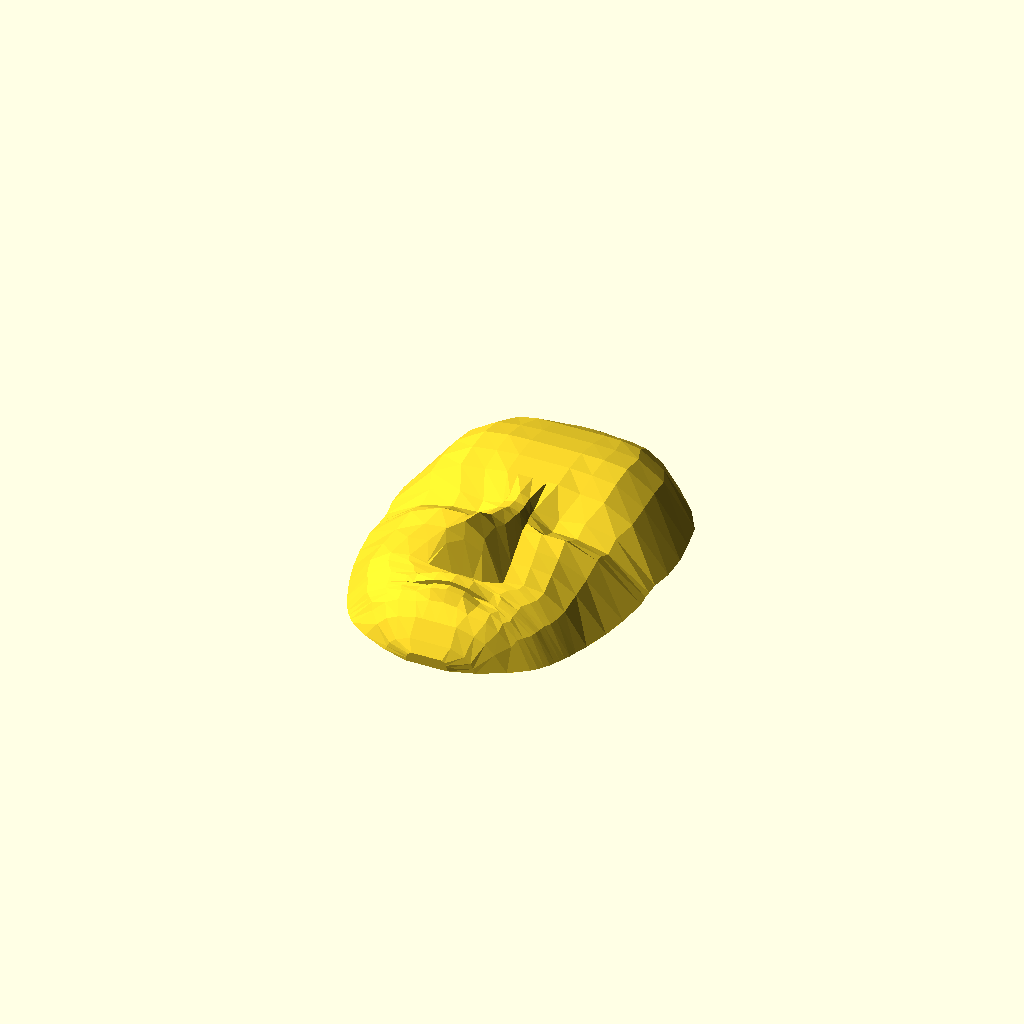
Cell 1: rendered with the file's own defaults.
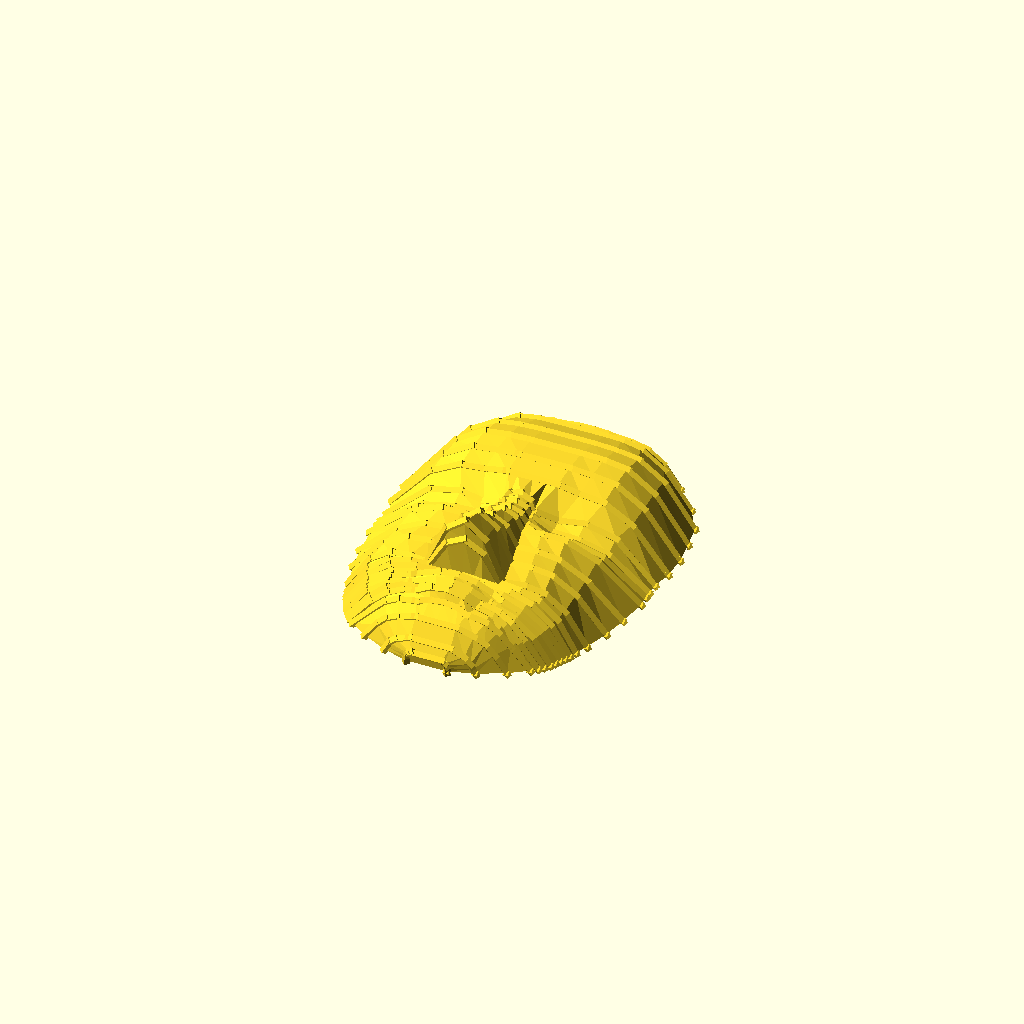
Cell 2 — model set to "SOLID_CROSS", the other parameters unchanged.
One fixed orthographic camera (rotation 55°, 0°, 25°; colour scheme Cornfield) for every cell.
Source of the model, inputs/thingiverse/files/thing-2350992/files/face.scad:
model = "SOLID"; // [SOLID, SOLID_CROSS, MASK, MESH]
// Bigger is better
resolution = 0.25;
thickness = 3;

// Commonly-used private APIs

function __to2d(p) = [p[0], p[1]];
function __to3d(p) = [p[0], p[1], 0];

function __reverse(vt) = 
    let(leng = len(vt))
    [
        for(i = [0:leng - 1])
            vt[leng - 1 - i]
    ];
    
function __frags(radius) = $fn > 0 ? 
            ($fn >= 3 ? $fn : 3) : 
            max(min(360 / $fa, radius * 6.28318 / $fs), 5);
            
function __nearest_multiple_of_4(n) =
    let(
        remain = n % 4
    )
    (remain / 4) > 0.5 ? n - remain + 4 : n - remain;


/**
* bezier_curve.scad
*
* Given a set of control points, the bezier_curve function returns points of the Bézier path. 
* Combined with the polyline, polyline3d or hull_polyline3d module defined in my lib-openscad, 
* you can create a Bézier curve.
* 
* @copyright Justin Lin, 2017
* @license https://opensource.org/licenses/lgpl-3.0.html
*
* @see https://openhome.cc/eGossip/OpenSCAD/lib-bezier_curve.html
*
**/ 

function _combi(n, k) =
    let(  
        bi_coef = [      
               [1],     // n = 0: for padding
              [1,1],    // n = 1: for Linear curves, how about drawing a line directly?
             [1,2,1],   // n = 2: for Quadratic curves
            [1,3,3,1]   // n = 3: for Cubic Bézier curves
        ]  
    )
    n < len(bi_coef) ? bi_coef[n][k] : (
        k == 0 ? 1 : (_combi(n, k - 1) * (n - k + 1) / k)
    );
        
function bezier_curve_coordinate(t, pn, n, i = 0) = 
    i == n + 1 ? 0 : 
        (_combi(n, i) * pn[i] * pow(1 - t, n - i) * pow(t, i) + 
            bezier_curve_coordinate(t, pn, n, i + 1));
        
function _bezier_curve_point(t, points) = 
    let(n = len(points) - 1) 
    [
        bezier_curve_coordinate(
            t, 
            [for(p = points) p[0]], 
            n
        ),
        bezier_curve_coordinate(
            t,  
            [for(p = points) p[1]], 
            n
        ),
        bezier_curve_coordinate(
            t, 
            [for(p = points) p[2]], 
            n
        )
    ];

function bezier_curve(t_step, points) = 
    let(
        pts = concat([
            for(t = [0: t_step: 1]) 
                _bezier_curve_point(t, points)
        ], [_bezier_curve_point(1, points)])
    ) 
    len(points[0]) == 3 ? pts : [for(pt = pts) __to2d(pt)];

/**
* rotate_p.scad
*
* Rotates a point 'a' degrees around an arbitrary axis. 
* The rotation is applied in the following order: x, y, z. 
* 
* @copyright Justin Lin, 2017
* @license https://opensource.org/licenses/lgpl-3.0.html
*
* @see https://openhome.cc/eGossip/OpenSCAD/lib-rotate_p.html
*
**/ 

function _rotx(pt, a) = 
    let(cosa = cos(a), sina = sin(a))
    [
        pt[0], 
        pt[1] * cosa - pt[2] * sina,
        pt[1] * sina + pt[2] * cosa
    ];

function _roty(pt, a) = 
    let(cosa = cos(a), sina = sin(a))
    [
        pt[0] * cosa + pt[2] * sina, 
        pt[1],
        -pt[0] * sina + pt[2] * cosa, 
    ];

function _rotz(pt, a) = 
    let(cosa = cos(a), sina = sin(a))
    [
        pt[0] * cosa - pt[1] * sina,
        pt[0] * sina + pt[1] * cosa,
        pt[2]
    ];

function _rotate_p_3d(point, a) =
    _rotz(_roty(_rotx(point, a[0]), a[1]), a[2]);

function to_avect(a) =
     len(a) == 3 ? a : (
         len(a) == 2 ? [a[0], a[1], 0] : (
             len(a) == 1 ? [a[0], 0, 0] : [0, 0, a]
         ) 
     );

function rotate_p(point, a) =
    let(angle = to_avect(a))
    len(point) == 3 ? 
        _rotate_p_3d(point, angle) :
        __to2d(
            _rotate_p_3d(__to3d(point), angle)
        );
    
/**
* polysections.scad
*
* Crosscutting a tube-like shape at different points gets several cross-sections.
* This module can operate reversely. It uses cross-sections to construct a tube-like shape.
* 
* @copyright Justin Lin, 2017
* @license https://opensource.org/licenses/lgpl-3.0.html
*
* @see https://openhome.cc/eGossip/OpenSCAD/lib-polysections.html
*
**/

module polysections(sections, triangles = "SOLID") {

    function side_indexes(sects, begin_idx = 0) = 
        let(       
            leng_sects = len(sects),
            leng_pts_sect = len(sects[0])
        ) 
        concat(
            [
                for(j = [begin_idx:leng_pts_sect:begin_idx + (leng_sects - 2) * leng_pts_sect])
                    for(i = [0:leng_pts_sect - 1]) 
                        [
                            j + i, 
                            j + (i + 1) % leng_pts_sect, 
                            j + (i + 1) % leng_pts_sect + leng_pts_sect
                        ]
            ],
            [
                for(j = [begin_idx:leng_pts_sect:begin_idx + (leng_sects - 2) * leng_pts_sect])
                    for(i = [0:leng_pts_sect - 1]) 
                        [
                            j + i, 
                            j + (i + 1) % leng_pts_sect + leng_pts_sect , 
                            j + i + leng_pts_sect
                        ]
            ]      
        );

    function search_at(f_sect, p, leng_pts_sect, i = 0) =
        i < leng_pts_sect ?
            (p == f_sect[i] ? i : search_at(f_sect, p, leng_pts_sect, i + 1)) : -1;
    
    function the_same_after_twisting(f_sect, l_sect, leng_pts_sect) =
        let(
            found_at_i = search_at(f_sect, l_sect[0], leng_pts_sect)
        )
        found_at_i <= 0 ? false : 
            l_sect == concat(
                [for(i = [found_at_i:leng_pts_sect-1]) f_sect[i]],
                [for(i = [0:found_at_i - 1]) f_sect[i]]
            );        

    module solid_sections(sects) {
        
        leng_sects = len(sects);
        leng_pts_sect = len(sects[0]);
        first_sect = sects[0];
        last_sect = sects[leng_sects - 1];
   
        v_pts = [
            for(sect = sects) 
                for(pt = sect) 
                    pt
        ];

        function begin_end_the_same() =
            first_sect == last_sect || 
            the_same_after_twisting(first_sect, last_sect, leng_pts_sect);

        if(begin_end_the_same()) {
            polyhedron(
                v_pts, 
                side_indexes(sects)
            ); 
        } else {
            first_idxes = [for(i = [0:leng_pts_sect - 1]) leng_pts_sect - 1 - i];  
            last_idxes = [
                for(i = [0:leng_pts_sect - 1]) 
                    i + leng_pts_sect * (leng_sects - 1)
            ];       

            polyhedron(
                v_pts, 
                concat([first_idxes], side_indexes(sects), [last_idxes])
            );    
        }
    }

    module hollow_sections(sects) {
        leng_sects = len(sects);
        leng_sect = len(sects[0]);
        half_leng_sect = leng_sect / 2;
        half_leng_v_pts = leng_sects * half_leng_sect;

        function strip_sects(begin_idx, end_idx) = 
            [
                for(i = [0:leng_sects - 1]) 
                    [
                        for(j = [begin_idx:end_idx])
                            sects[i][j]
                    ]
            ]; 

        function first_idxes() = 
            [
                for(i =  [0:half_leng_sect - 1]) 
                    [
                       i,
                       i + half_leng_v_pts,
                       (i + 1) % half_leng_sect + half_leng_v_pts, 
                       (i + 1) % half_leng_sect
                    ] 
            ];

        function last_idxes(begin_idx) = 
            [
                for(i =  [0:half_leng_sect - 1]) 
                    [
                       begin_idx + i,
                       begin_idx + (i + 1) % half_leng_sect,
                       begin_idx + (i + 1) % half_leng_sect + half_leng_v_pts,
                       begin_idx + i + half_leng_v_pts
                    ]     
            ];            

        outer_sects = strip_sects(0, half_leng_sect - 1);
        inner_sects = strip_sects(half_leng_sect, leng_sect - 1);

        function to_v_pts(sects) = 
             [
                for(sect = sects) 
                    for(pt = sect) 
                        pt
             ];

        outer_v_pts =  to_v_pts(outer_sects);
        inner_v_pts = to_v_pts(inner_sects);

        outer_idxes = side_indexes(outer_sects);
        inner_idxes = [ 
            for(idxes = side_indexes(inner_sects, half_leng_v_pts))
                __reverse(idxes)
        ];

        first_outer_sect = outer_sects[0];
        last_outer_sect = outer_sects[leng_sects - 1];
        first_inner_sect = inner_sects[0];
        last_inner_sect = inner_sects[leng_sects - 1];
        
        leng_pts_sect = len(first_outer_sect);

        function begin_end_the_same() = 
           (first_outer_sect == last_outer_sect && first_inner_sect == last_inner_sect) ||
           (
               the_same_after_twisting(first_outer_sect, last_outer_sect, leng_pts_sect) && 
               the_same_after_twisting(first_inner_sect, last_inner_sect, leng_pts_sect)
           ); 

        if(begin_end_the_same()) {
            polyhedron(
                concat(outer_v_pts, inner_v_pts),
                concat(outer_idxes, inner_idxes)
            );             
        } else {
            first_idxes = first_idxes();
            last_idxes = last_idxes(half_leng_v_pts - half_leng_sect);
            
            polyhedron(
                concat(outer_v_pts, inner_v_pts),
                concat(first_idxes, outer_idxes, inner_idxes, last_idxes)
            ); 
        }
    }
    
    module triangles_defined_sections() {
        module tri_sections(tri1, tri2) {
            polyhedron(
                points = concat(tri1, tri2),
                faces = [
                    [0, 1, 2], 
                    [3, 5, 4], 
                    [0, 4, 1], [1, 5, 2], [2, 3, 0], 
                    [0, 3, 4], [1, 4, 5], [2, 5, 3]
                ]
            );  
        }

        module two_sections(section1, section2) {
            for(idx = triangles) {
                // hull is for preventing from WARNING: Object may not be a valid 2-manifold
                hull() tri_sections(
                    [
                        section1[idx[0]], 
                        section1[idx[1]], 
                        section1[idx[2]]
                    ], 
                    [
                        section2[idx[0]], 
                        section2[idx[1]], 
                        section2[idx[2]]
                    ]
                );
            }
        }
        
        for(i = [0:len(sections) - 2]) {
             two_sections(
                 sections[i], 
                 sections[i + 1]
             );
        }
    }
    
    if(triangles == "SOLID") {
        solid_sections(sections);
    } else if(triangles == "HOLLOW") {
        hollow_sections(sections);
    }
    else {
        triangles_defined_sections();
    }
}

/**
* line3d.scad
*
* Creates a 3D line from two points. 
* 
* @copyright Justin Lin, 2017
* @license https://opensource.org/licenses/lgpl-3.0.html
*
* @see https://openhome.cc/eGossip/OpenSCAD/lib-line3d.html
*
**/


module line3d(p1, p2, thickness, p1Style = "CAP_CIRCLE", p2Style = "CAP_CIRCLE") {
    r = thickness / 2;

    frags = __nearest_multiple_of_4(__frags(r));
    half_fa = 180 / frags;
    
    dx = p2[0] - p1[0];
    dy = p2[1] - p1[1];
    dz = p2[2] - p1[2];
    
    
    length = sqrt(pow(dx, 2) + pow(dy, 2) + pow(dz, 2));

    ay = 90 - atan2(dz, sqrt(pow(dx, 2) + pow(dy, 2)));
    az = atan2(dy, dx);

    module cap_butt() {
        translate(p1) 
            rotate([0, ay, az]) 
                linear_extrude(length) 
                    circle(r, $fn = frags);
    }
                
    module capCircle(p) {
        w = r / 1.414;
        translate(p) 
            rotate([0, ay, az]) 
                translate([0, 0, -w]) 
                    linear_extrude(w * 2) 
                        circle(r, $fn = frags);       
    }

    module capSphere(p) {
        translate(p) 
            rotate([0, ay, az]) 
                sphere(r / cos(half_fa), $fn = frags);          
    }
    
    module cap(p, style) {
        if(style == "CAP_CIRCLE") {
            capCircle(p);     
        } else if(style == "CAP_SPHERE") { 
            capSphere(p);  
        }       
    }
    
    cap_butt();
    cap(p1, p1Style);
    cap(p2, p2Style);
}

/**
* polyline3d.scad
*
* Creates a 3D polyline from a list of `[x, y, z]` coordinates. 
* It depends on the line3d module so you have to include line3d.scad.
* 
* @copyright Justin Lin, 2017
* @license https://opensource.org/licenses/lgpl-3.0.html
*
* @see https://openhome.cc/eGossip/OpenSCAD/lib-polyline3d.html
*
**/

module polyline3d(points, thickness, startingStyle = "CAP_CIRCLE", endingStyle = "CAP_CIRCLE") {
    leng_pts = len(points);
    
    module line_segment(index) {
        styles = index == 1 ? [startingStyle, "CAP_BUTT"] : (
            index == leng_pts - 1 ? ["CAP_SPHERE", endingStyle] : [
                "CAP_SPHERE", "CAP_BUTT"
            ]
        );
        
        line3d(points[index - 1], points[index], thickness, 
               p1Style = styles[0], p2Style = styles[1]);
    }

    module polyline3d_inner(index) {
        if(index < leng_pts) {
            line_segment(index);
            polyline3d_inner(index + 1);
        }
    }

    polyline3d_inner(1);
}

/**
* function_grapher.scad
*
* 
* Given a set of points `[x, y, f(x, y)]` where `f(x, y)` is a 
* mathematics function, the `function_grapher` module can 
* create the graph of `f(x, y)`.
* It depends on the line3d and polyline3d modules so you have 
* to include "line3d.scad" and "polyline3d.scad".
* 
* @copyright Justin Lin, 2017
* @license https://opensource.org/licenses/lgpl-3.0.html
*
* @see https://openhome.cc/eGossip/OpenSCAD/lib-function_grapher.html
*
**/ 

module function_grapher(points, thickness, style = "FACES", slicing = "SLASH") {

    rows = len(points);
    columns = len(points[0]);

    // Increasing $fn will be slow when you use "LINES" or "HULL_FACES".
    
    module faces() {
        function xy_to_index(x, y, columns) = y * columns + x; 

        top_pts = [
                for(row_pts = points)
                    for(pt = row_pts)
                        pt
        ];
            
        base_pts = [
            for(pt = top_pts)
                [pt[0], pt[1], pt[2] - thickness]
        ];
        
        leng_pts = len(top_pts);
                
        top_tri_faces1 = slicing == "SLASH" ? [
            for(yi = [0:rows - 2]) 
                for(xi = [0:columns - 2])
                    [
                        xy_to_index(xi, yi, columns),
                        xy_to_index(xi + 1, yi + 1, columns),
                        xy_to_index(xi + 1, yi, columns)
                    ]    
        ] : [
            for(yi = [0:rows - 2]) 
                for(xi = [0:columns - 2])
                    [
                        xy_to_index(xi, yi, columns),
                        xy_to_index(xi, yi + 1, columns),
                        xy_to_index(xi + 1, yi, columns)
                    ]    
        ];

        top_tri_faces2 = slicing == "SLASH" ? [
            for(yi = [0:rows - 2]) 
                for(xi = [0:columns - 2])
                    [
                        xy_to_index(xi, yi, columns),
                        xy_to_index(xi, yi + 1, columns),
                        xy_to_index(xi + 1, yi + 1, columns)
                    ]    
        ] : [
            for(yi = [0:rows - 2]) 
                for(xi = [0:columns - 2])
                    [
                        xy_to_index(xi, yi + 1, columns),
                        xy_to_index(xi + 1, yi + 1, columns),
                        xy_to_index(xi + 1, yi, columns)
                    ]    
        ];        

        base_tri_faces1 = [
            for(face = top_tri_faces1)
                __reverse(face) + [leng_pts, leng_pts, leng_pts]
        ];

        base_tri_faces2 = [
            for(face = top_tri_faces2)
                __reverse(face) + [leng_pts, leng_pts, leng_pts]
        ];
        
        side_faces1 = [
            for(xi = [0:columns - 2])
                let(
                    idx1 = xy_to_index(xi, 0, columns),
                    idx2 = xy_to_index(xi + 1, 0, columns)
                )
                [
                    idx1,
                    idx2,
                    idx2 + leng_pts,
                    idx1 + leng_pts
                ]
        ];

        side_faces2 = [
            for(yi = [0:rows - 2])
                let(
                    xi = columns - 1,
                    idx1 = xy_to_index(xi, yi, columns),
                    idx2 = xy_to_index(xi, yi + 1, columns)
                )
                [
                    idx1,
                    idx2,
                    idx2 + leng_pts,
                    idx1 + leng_pts
                ]
        ];                  
      
        side_faces3 = [
            for(xi = [0:columns - 2])
                let(
                    yi = rows - 1,
                    idx1 = xy_to_index(xi, yi, columns), 
                    idx2 = xy_to_index(xi + 1, yi, columns)
                )
                [
                    idx2,
                    idx1,
                    idx1 + leng_pts,
                    idx2 + leng_pts
                ]
        ];
        
        side_faces4 = [
            for(yi = [0:rows - 2])
                let(
                    idx1 = xy_to_index(0, yi, columns),
                    idx2 = xy_to_index(0, yi + 1, columns)
                )
                [
                    idx2,
                    idx1,
                    idx1 + leng_pts,
                    idx2 + leng_pts
                ]
        ];                  
        
        polyhedron(
            points = concat(top_pts, base_pts), 
            faces = concat(
                top_tri_faces1, top_tri_faces2,
                base_tri_faces1, base_tri_faces2, 
                side_faces1, 
                side_faces2, 
                side_faces3, 
                side_faces4
            )
        );    
    }

    module tri_to_lines(tri1, tri2) {
       polyline3d(concat(tri1, [tri1[0]]), thickness);
       polyline3d(concat(tri2, [tri2[0]]), thickness);
    }
    
    module hull_pts(tri) {
       half_thickness = thickness / 2;
       hull() {
           translate(tri[0]) sphere(half_thickness);
           translate(tri[1]) sphere(half_thickness);
           translate(tri[2]) sphere(half_thickness);
       }    
    }
    
    module tri_to_hull_faces(tri1, tri2) {
       hull_pts(tri1);
       hull_pts(tri2);
    }    

    module tri_to_graph(tri1, tri2) {
        if(style == "LINES") {
            tri_to_lines(tri1, tri2);
        } else {  // Warning: May be very slow!!
            tri_to_hull_faces(tri1, tri2);
        }
    }
    
    
    

    
    if(style == "FACES") {
        faces();
    } else {
        for(yi = [0:rows - 2]) {
            for(xi = [0:columns - 2]) {
                if(slicing == "SLASH") {
                    tri_to_graph([
                        points[yi][xi], 
                        points[yi][xi + 1], 
                        points[yi + 1][xi + 1]
                    ], [
                        points[yi][xi], 
                        points[yi + 1][xi + 1], 
                        points[yi + 1][xi]
                    ]);
                } else {                
                    tri_to_graph([
                        points[yi][xi], 
                        points[yi][xi + 1], 
                        points[yi + 1][xi]
                    ], [
                        points[yi + 1][xi], 
                        points[yi][xi + 1], 
                        points[yi + 1][xi + 1]
                    ]);                    
                }        
            }
        }
    }
}

/**
* shape_ellipse.scad
*
* Returns shape points of an ellipse.
* They can be used with xxx_extrude modules of dotSCAD.
* The shape points can be also used with the built-in polygon module. 
* 
* @copyright Justin Lin, 2017
* @license https://opensource.org/licenses/lgpl-3.0.html
*
* @see https://openhome.cc/eGossip/OpenSCAD/lib-shape_ellipse.html
*
**/

function shape_ellipse(axes) =
    let(
        frags = __frags(axes[0]),
        step_a = 360 / frags,
        shape_pts = [
            for(a = [0:step_a:360 - step_a]) 
                [axes[0] * cos(a), axes[1] * sin(a)]
        ]
    ) shape_pts;



function face_section(ctrl_points) = 
    let(
        middle = [
            [-ctrl_points[1][0], ctrl_points[1][1], ctrl_points[1][2]],
            [-ctrl_points[0][0], ctrl_points[0][1], ctrl_points[0][2]],
            ctrl_points[0],
            ctrl_points[1]
        ],
        right = [
            ctrl_points[1],
            ctrl_points[2],
            ctrl_points[3],
            ctrl_points[4]
        ],
        left = [
            for(i = [0:3]) 
                [
                    -right[3 - i][0],
                    right[3 - i][1],
                    right[3 - i][2]
                ]
        ]
    ) __reverse(
        concat(
            bezier_curve(resolution, left), 
            bezier_curve(resolution, middle), 
            bezier_curve(resolution, right)
        )
    );

//

sections = [
    // chin
    face_section([
        [4, -35, -16],
        [6, -35, -16],
        [8, -35, -17],
        [8, -35, -18],
        [8, -35, -20]
    ]),
    
    face_section([
        [8, -32, -12],
        [8, -32, -12],
        [18, -32, -15],
        [16, -32, -18],
        [18, -32, -20]
    ]),
    
    face_section([
        [8, -27, -6],
        [8, -27, -6],
        [20, -27, -9],
        [20, -27, -9],
        [28, -27, -20]
    ]),
    
    // mouth
    face_section([
        [5, -20, -1],
        [10, -22, -3],
        [22.5, -22, -4],
        [22, -22, -7],
        [35, -22, -20]
    ]),
   
    face_section([
        [5, -18, 4],
        [12, -18, -1.5],
        [20, -18, -3],
        [24, -20, -3],
        [37, -20, -20]
    ]),    
    
    face_section([
        [5, -15, 4],
        [12, -15, -1.5],
        [24, -15, -3.5],
        [25, -19, -2],
        [38.5, -18, -20]
    ]),
    
    face_section([
        [3, -14, 1],
        [8, -14, -0.5],
        [20, -14, -2],
        [30, -16, -2],
        [40, -16, -20]
    ]),

    face_section([
        [3, -14, 5],
        [15, -14, -1],
        [16, -14, -2],
        [32, -14, -1],
        [41, -14, -20]
    ]),

    face_section([
        [3, -9, 5],
        [15, -10, 0],
        [16, -12, -0.75],
        [32.5, -12, -1],
        [42, -12, -20]
    ]),
   
    face_section([
        [5, -7, 1],
        [9, -8.5, 0],
        [18, -9.5, 0],
        [33, -10, 0],
        [43, -10, -20]
    ]),   
   
    face_section([
        [3, -4, 0],
        [8, -5, 0],
        [23, -6, 0.5],
        [34, -8, 0],
        [44, -8, -20]
    ]),
    
    face_section([
        [5, -3, 20],
        [14, -3, 0],
        [24, -4, 0],
        [35, -4, 1],
        [45, -5, -20]
    ]),
    // x-axis
    face_section([
        [5, -2, 30],
        [15, -2, 0],
        [25, 0, 0],
        [35, 0, 3],
        [47, 0, -20]    
    ]),

    face_section([
        [5, 10, 25],
        [12.5, 10, 0],
        [22.5, 10, 0],
        [32.5, 10, 5],
        [50, 10, -20]  
    ]),

    face_section([
        [5, 20, 15],
        [10, 20, 0],
        [20, 20, 0],
        [30, 20, 5],
        [52, 20, -20]
    ]),

    face_section([
        [5, 30, 10],
        [7.5, 30, 0],
        [17.5, 30, 0],
        [27.5, 30, 8],
        [53.5, 32, -20]
    ]),
    // eyes
    face_section([
        [5, 35, 7],
        [7, 35, 0],
        [17, 34, -8.5],
        [27, 34, 8.5],
        [53, 37, -20]
    ]),

    face_section([
        [5, 40, 6],
        [6, 40, 0],
        [18, 40, -12],
        [28, 40, 5],
        [53, 40, -20]
    ]),

    face_section([
        [5, 45, 7],
        [6, 43, 0],
        [18, 46, -10],
        [28, 49, 10],
        [53, 45, -20]
    ]),
    // forehead
    face_section([
        [6, 55, 5],
        [10, 55, 5],
        [22, 55, 0],
        [32, 55, 12],
        [54.5, 53, -20]
    ]),


    face_section([
        [5, 65, 6],
        [10, 65, 6],
        [22, 65, 3],
        [32, 65, 13],
        [54.5, 63, -20]
    ]),
    
    face_section([
        [5, 75, 6],
        [10, 75, 6],
        [22, 75, 4],
        [32, 75, 13],
        [53, 73, -20]
    ]),
    
    face_section([
        [5, 85, 4],
        [10, 85, 4],
        [22, 85, 2],
        [32, 85, 10],
        [51, 83, -20]
    ]),
    
    face_section([
        [5, 95, 1],
        [10, 95, 1],
        [18, 95, 0],
        [28, 95, 5],
        [45, 93, -20]
    ]),
    
    face_section([
        [5, 105, -5],
        [10, 105, -6],
        [18, 105, -7],
        [25, 105, -4],
        [36, 103, -20]
    ]),
    
    face_section([
        [2, 110, -13],
        [5, 110, -13],
        [10, 110, -14],
        [20, 110, -14],
        [30, 105, -20]
    ])           
];

if(model == "SOLID" || model == "SOLID_CROSS") {
    polysections(sections);
    if(model == "SOLID_CROSS") {
        for(section = sections) {
            polyline3d(section, thickness);
        }    
    }
} else if(model == "MASK") {
    difference() {
        function_grapher(
            sections, 
            thickness, 
            style = "HULL_FACES", 
            $fn = 4
        );

        translate([27, 42, 0]) 
            linear_extrude(100, center = true) 
                polygon(shape_ellipse([14, 5], $fn = 8));
                
        translate([-27, 42, 0]) 
            linear_extrude(100, center = true) 
                polygon(shape_ellipse([14, 5], $fn = 8));            
    }     
} else if(model == "MESH") {
    function_grapher(
        sections, 
        thickness, 
        style = "LINES", 
        $fn = 4
    );
}
Parameter table extracted from the source (name, type, default, range or options):
model: string, default "SOLID", options "SOLID", "SOLID_CROSS", "MASK", "MESH"
resolution: number, default 0.25
thickness: number, default 3
